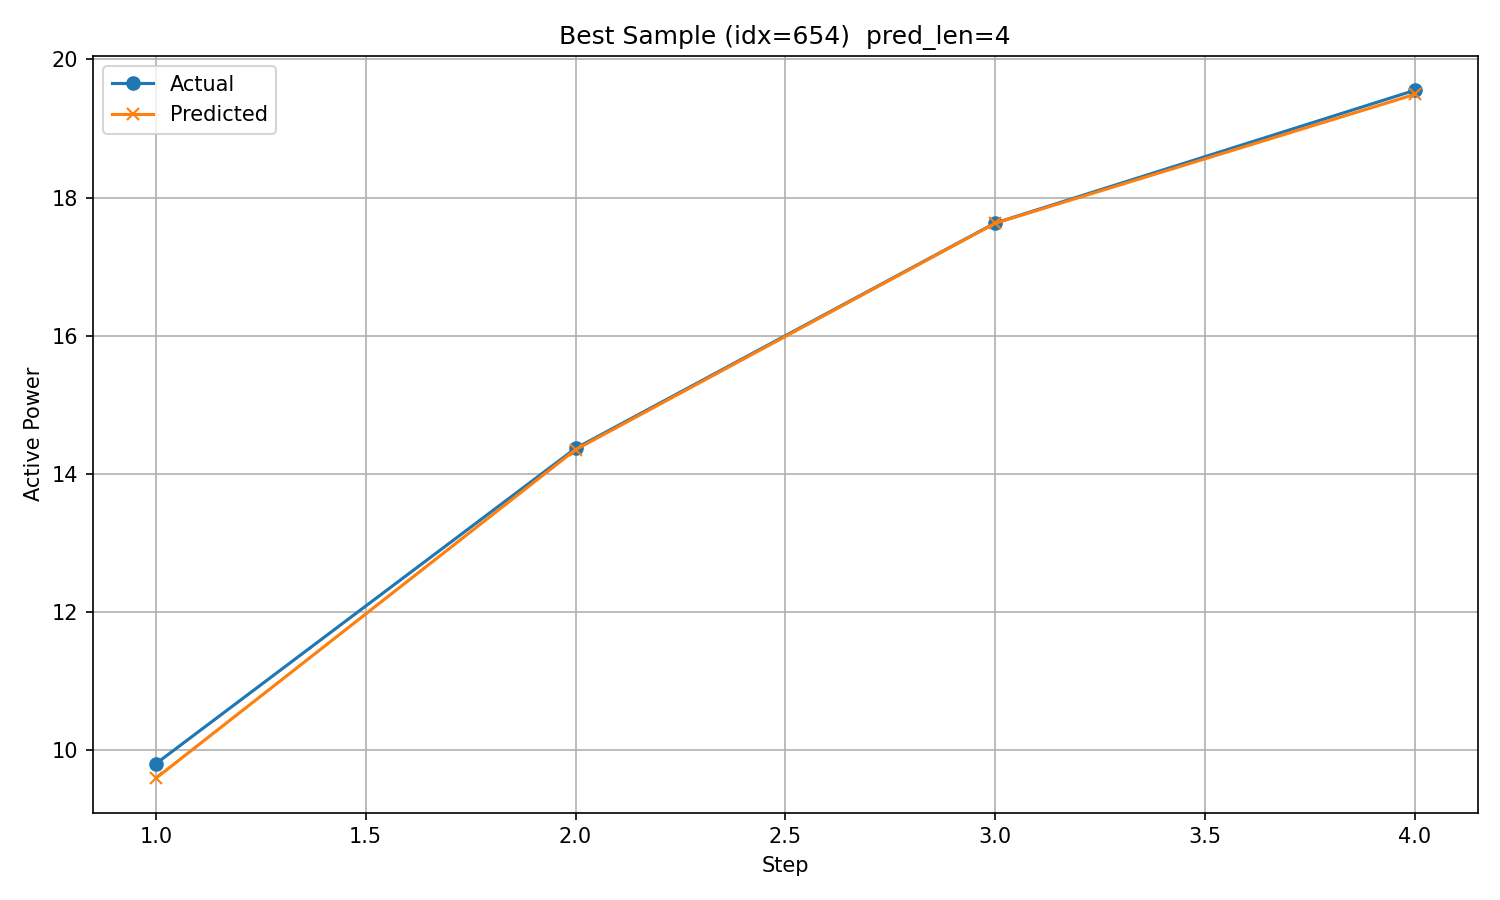

The file beside this chart, header and first rows:
timestamp, step, actual, predicted
2018/12/23 8:00, 1, 9.805, 9.595
2018/12/23 9:00, 2, 14.37, 14.35
2018/12/23 10:00, 3, 17.63, 17.63
2018/12/23 11:00, 4, 19.55, 19.49
